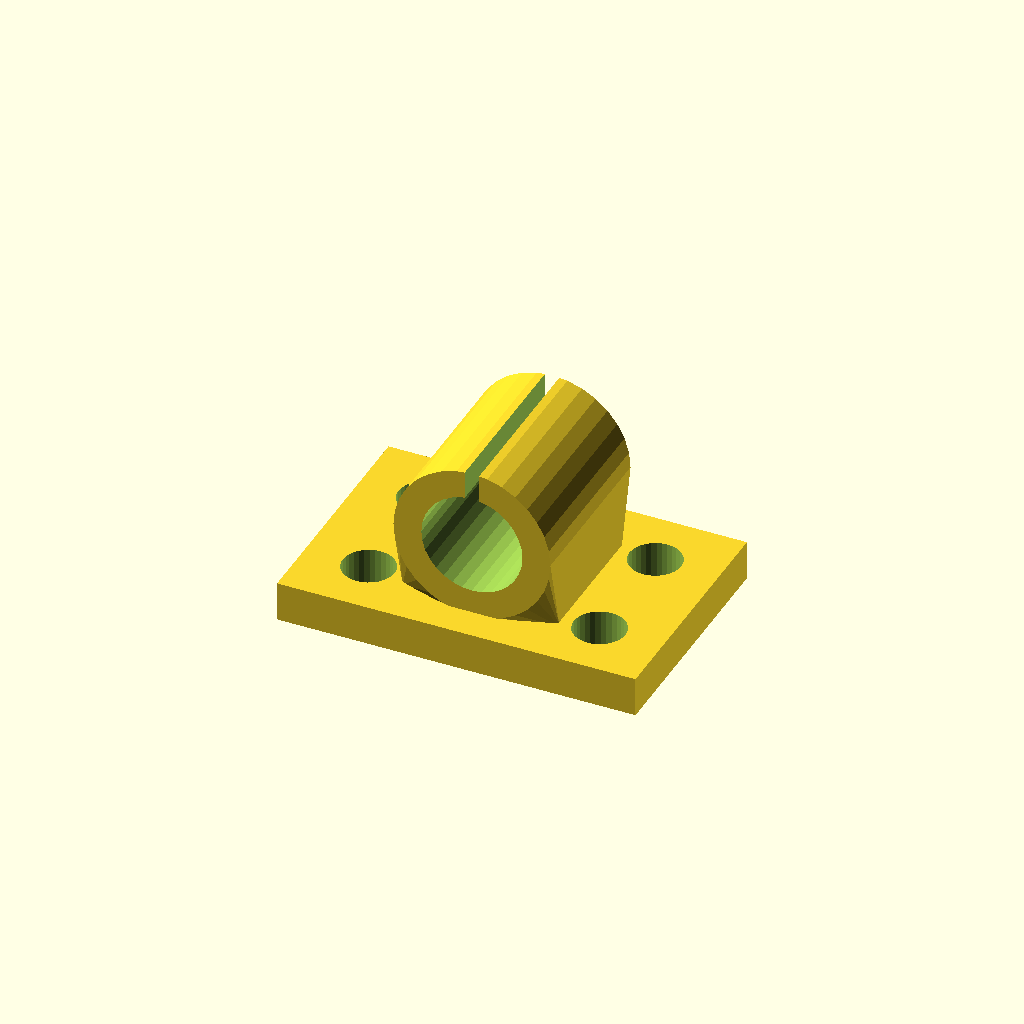
Cell 1: the model at its default parameters.
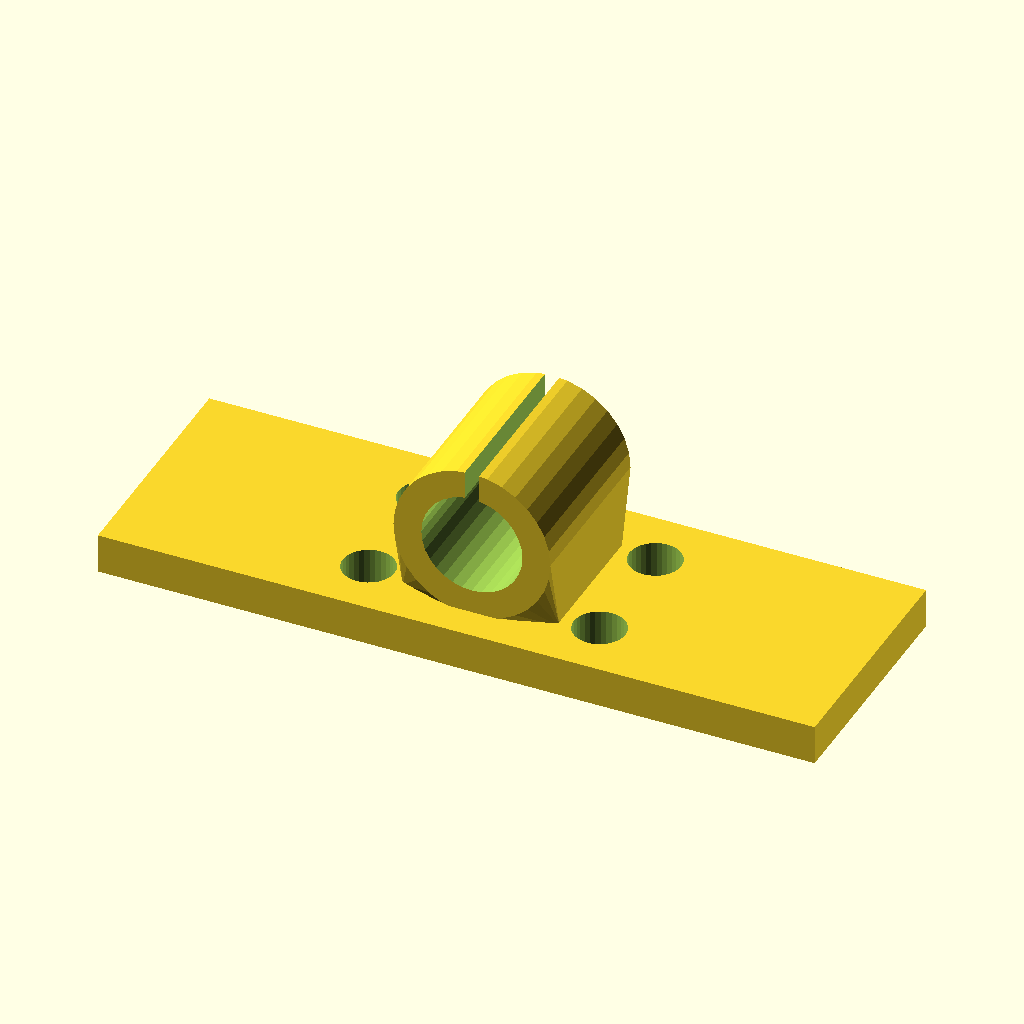
Cell 2: the same model with base_w = 180.
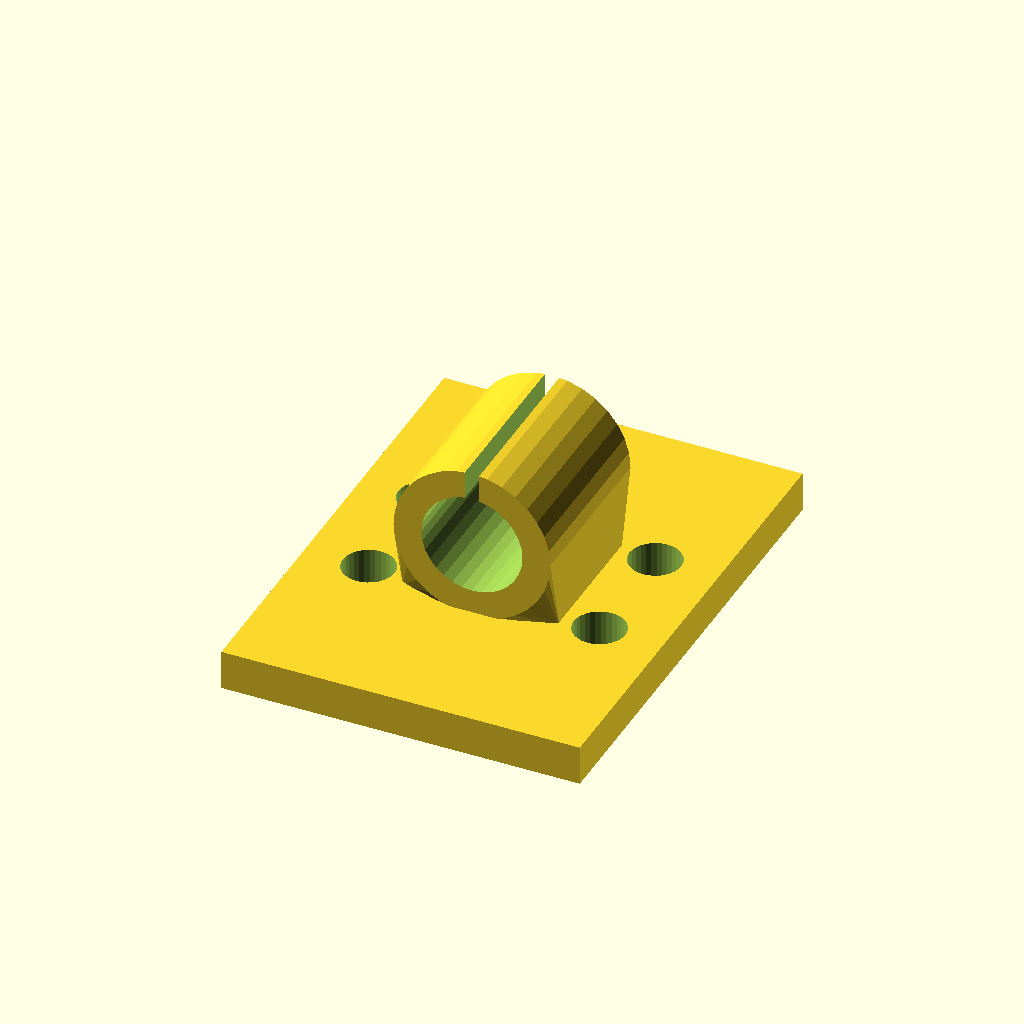
Cell 3 — base_d set to 120, the other parameters unchanged.
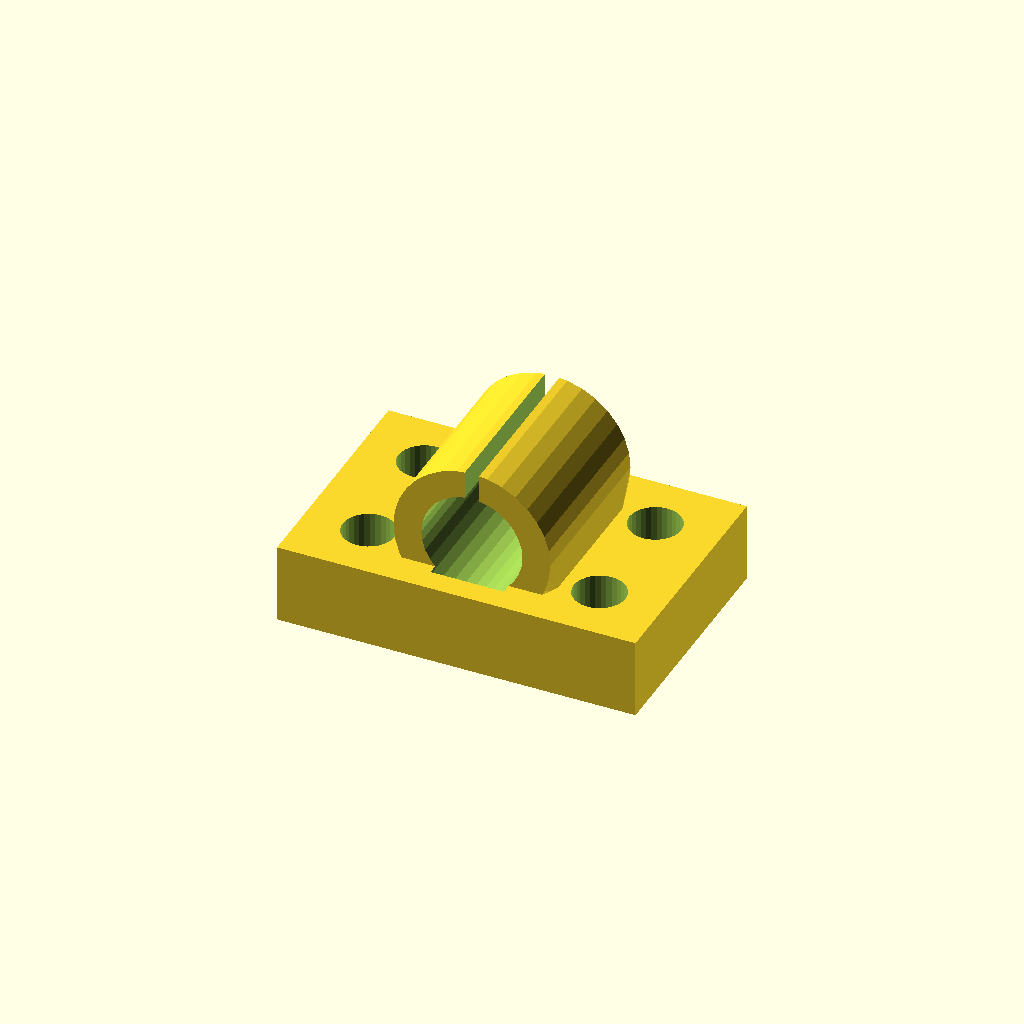
Cell 4: the same model with base_t = 20.
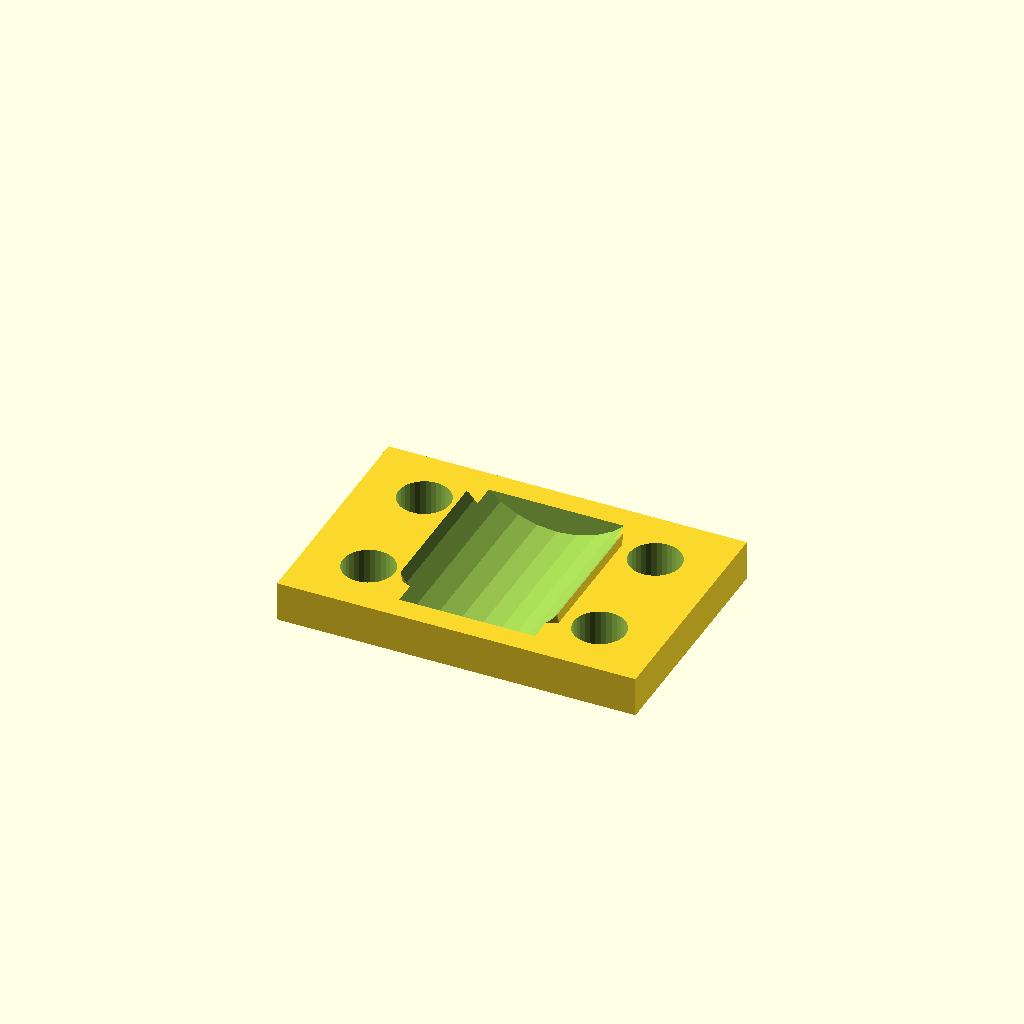
Cell 5 — bore_d set to 50.8, the other parameters unchanged.
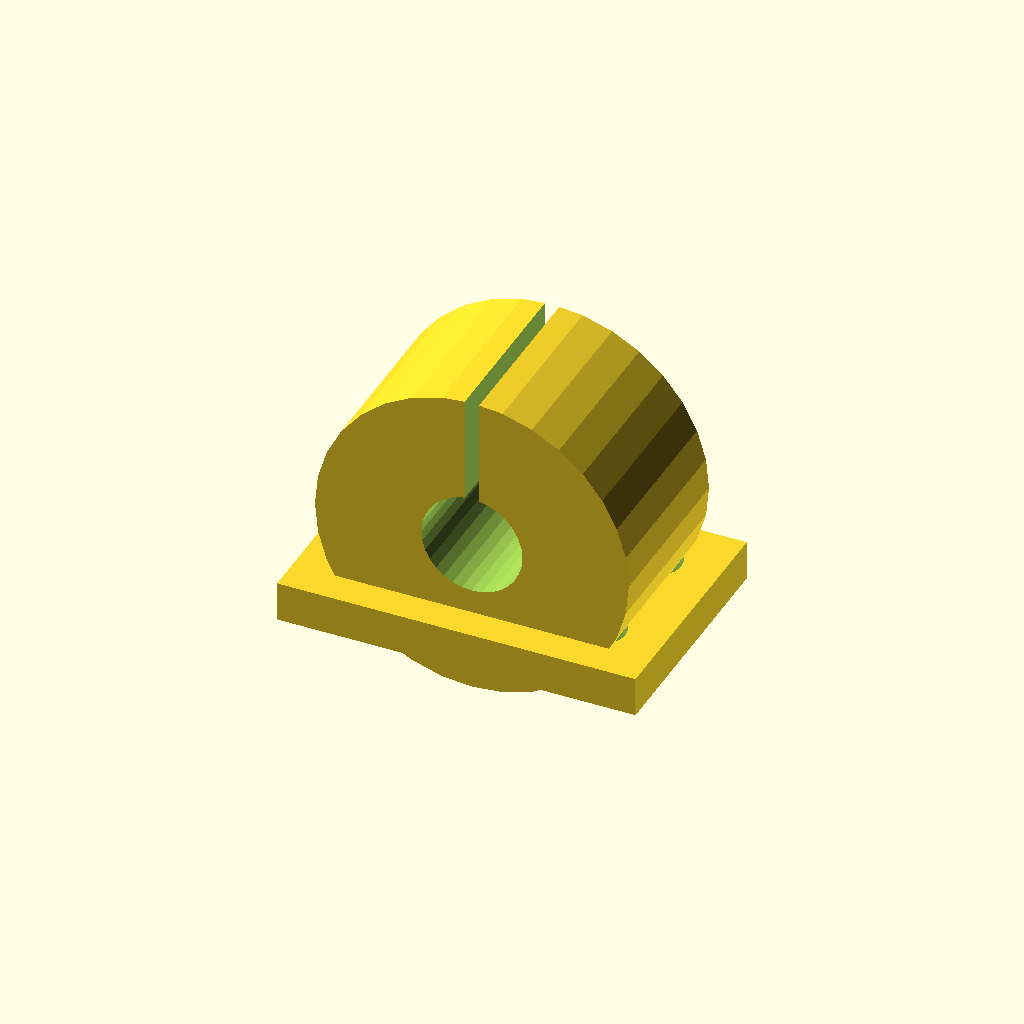
Cell 6 — house_r set to 39.4, the other parameters unchanged.
One fixed orthographic camera (rotation 55°, 0°, 25°; colour scheme Cornfield) for every cell.
Source of the model, optional_data/data/gen3/bearingblocks/part_0053.scad:
$fn = 32;

// ----------------------------------------------------------------------
// Bearing block: 90 x 60 mm base, 25.4 mm bore at 28.7 mm
// ----------------------------------------------------------------------

// --- parameters (mm) ---
base_w = 90;              // base width
base_d = 60;              // base depth
base_t = 10;              // base thickness
bore_d = 25.4;            // shaft / bearing bore
house_r = 19.7;           // housing outer radius
house_len = 43.2;         // housing length along the shaft
foot_w = 39.4;            // foot width under the housing
foot_len = 33.2;          // foot length along the shaft
axis_z = 28.7;            // bore axis height above the base
holes_d = 13;             // mounting holes
hole_x = 29;              // mounting hole spacing
groove_w = 3.6;           // oil groove width

difference() {
  union() {
    /* base plate with its underside on z = 0 */
    translate([0, 0, base_t / 2]) cube([base_w, base_d, base_t], center = true);
    /* hull foot: a straight web blending into the round housing */
    hull() {
      translate([0, 0, base_t - 0.5]) cube([foot_w, foot_len, 1.6], center = true);
      translate([0, 0, axis_z]) rotate([-90, 0, 0]) cylinder(h = house_len, d = 2 * house_r, center = true);
    }
  }
  /* bore through the housing, 2.5 mm clear on both sides */
  translate([0, 0, axis_z]) rotate([-90, 0, 0]) cylinder(h = house_len + 5, d = bore_d, center = true);
  /* oil groove from the top of the housing into the bore */
  translate([-groove_w / 2, -house_len / 2 - 2.5, axis_z + bore_d * 0.17]) cube([groove_w, house_len + 5, house_r + 5]);
  /* mounting holes through the base plate */
  for (hx = [-29, 29]) {
    for (hy = [-15, 15]) {
      translate([hx, hy, -2.5]) cylinder(h = base_t + 5, d = holes_d);
    }
  }
}
Parameter table extracted from the source (name, type, default, range or options):
base_w: number, default 90
base_d: number, default 60
base_t: number, default 10
bore_d: number, default 25.4
house_r: number, default 19.7
house_len: number, default 43.2
foot_w: number, default 39.4
foot_len: number, default 33.2
axis_z: number, default 28.7
holes_d: number, default 13
hole_x: number, default 29
groove_w: number, default 3.6
